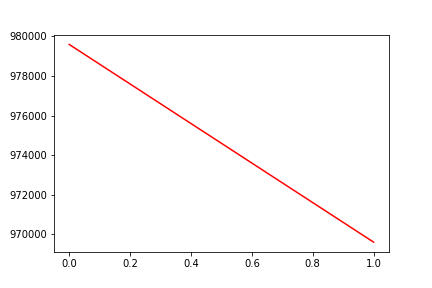

Values plotted in this chart, from the file beside it:
, date, assets
0, 0, 979593
1, 20160205, 969599
